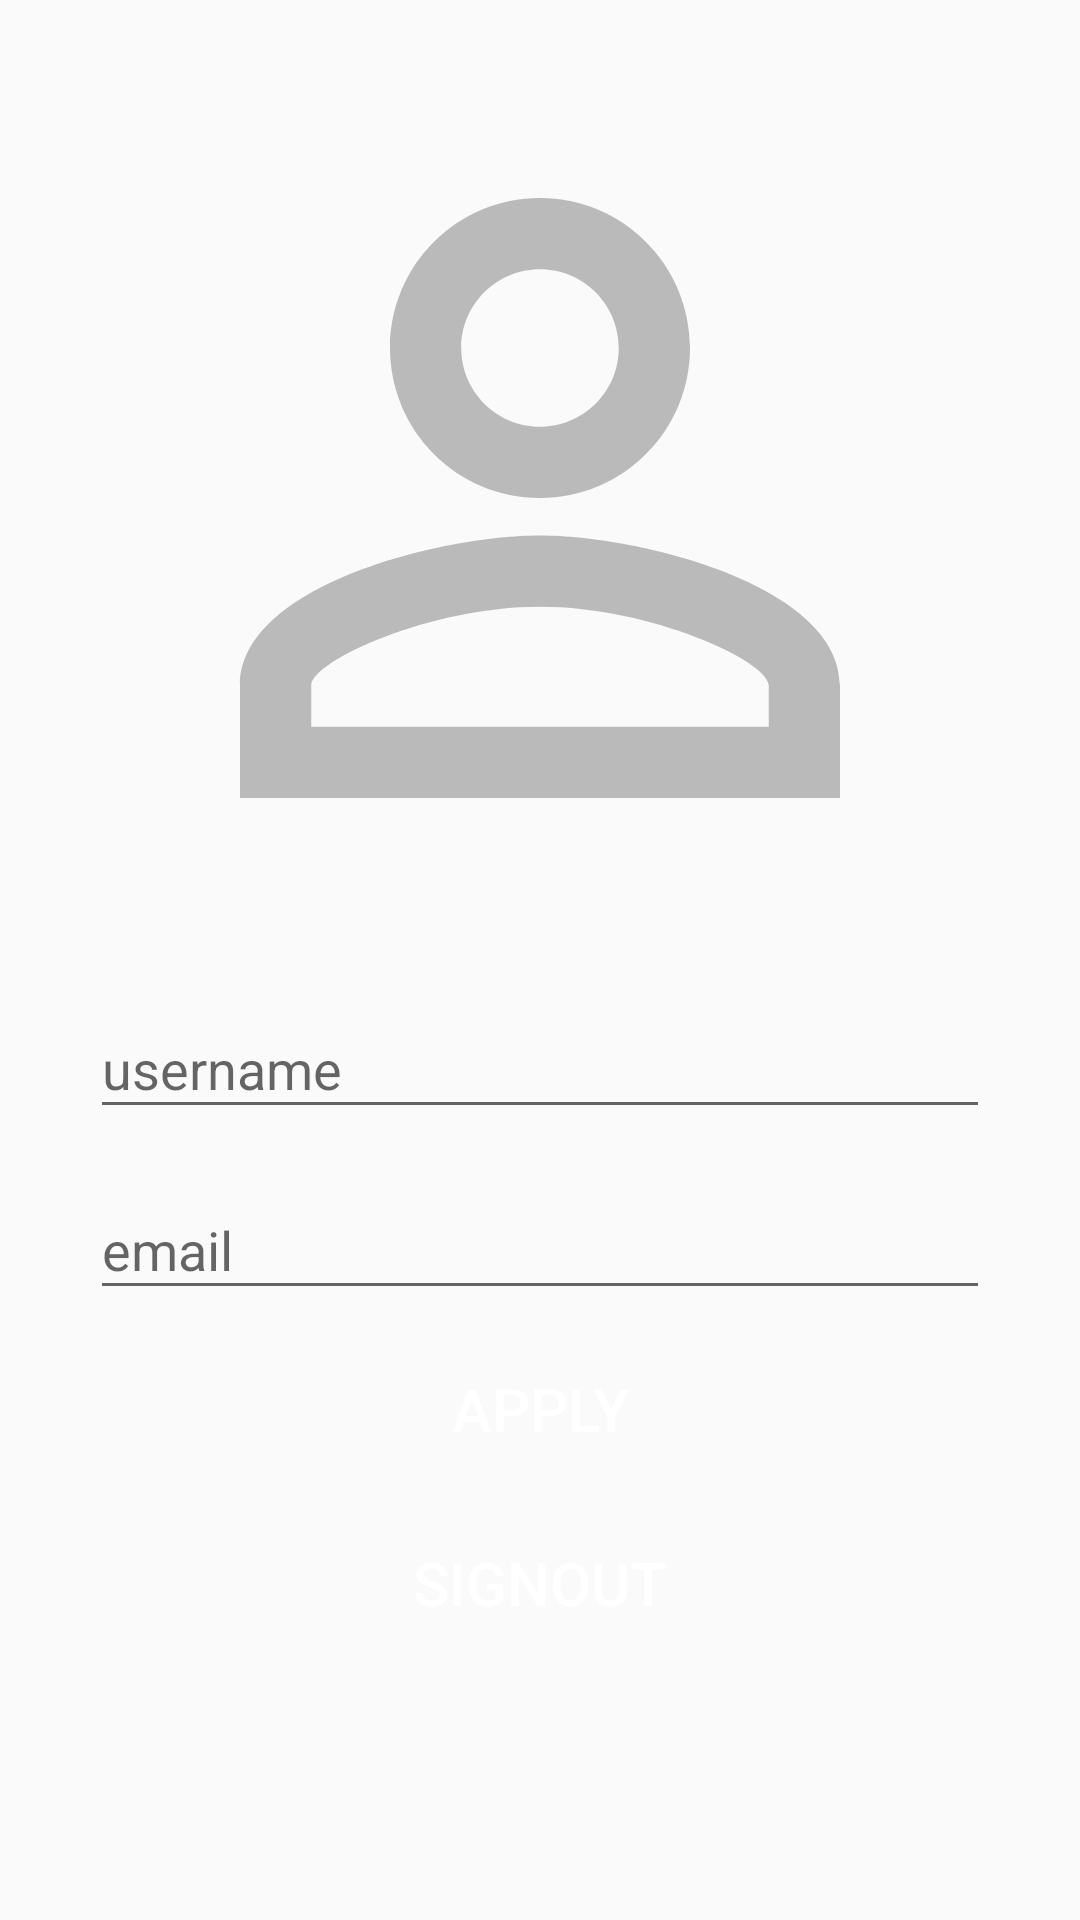

Produce the Android XML layout that renders to this screen, including the resource entries it uses.
<!-- AndroidManifest.xml: activity theme AppTheme.NoActionBar -->
<!-- res/layout/activity_profile.xml -->
<?xml version="1.0" encoding="utf-8"?>
<androidx.constraintlayout.widget.ConstraintLayout xmlns:android="http://schemas.android.com/apk/res/android"
    xmlns:app="http://schemas.android.com/apk/res-auto"
    xmlns:tools="http://schemas.android.com/tools"
    android:layout_width="match_parent"
    android:layout_height="match_parent"
    tools:context=".activities.ProfileActivity">

    <androidx.core.widget.NestedScrollView
        android:layout_width="match_parent"
        android:layout_height="match_parent"
        android:fillViewport="true">

        <RelativeLayout
            android:id="@+id/profileLayout"
            android:layout_width="match_parent"
            android:layout_height="match_parent"
            android:layout_marginTop="@dimen/grid_3x"
            android:layout_marginBottom="@dimen/grid_3x"
            android:gravity="center_horizontal">

            <ImageView
                android:id="@+id/photoIV"
                android:layout_width="@dimen/standard_width"
                android:layout_height="@dimen/standard_width"
                android:layout_marginBottom="@dimen/grid_2x"
                android:src="@drawable/ic_person"
                />

            <com.google.android.material.textfield.TextInputLayout
                android:id="@+id/usernameTIL"
                android:layout_width="@dimen/standard_width"
                android:layout_height="wrap_content"
                android:paddingBottom="@dimen/grid_2x"
                android:layout_below="@id/photoIV">

                <com.google.android.material.textfield.TextInputEditText
                    android:id="@+id/usernameET"
                    android:layout_width="match_parent"
                    android:layout_height="wrap_content"
                    android:hint="@string/hint_username"/>

            </com.google.android.material.textfield.TextInputLayout>

            <com.google.android.material.textfield.TextInputLayout
                android:id="@+id/emailTIL"
                android:layout_width="@dimen/standard_width"
                android:layout_height="wrap_content"
                android:paddingBottom="@dimen/grid_2x"
                android:layout_below="@id/usernameTIL">

                <com.google.android.material.textfield.TextInputEditText
                    android:id="@+id/emailET"
                    android:layout_width="match_parent"
                    android:layout_height="wrap_content"
                    android:hint="@string/hint_email"/>
            </com.google.android.material.textfield.TextInputLayout>

            <Button
                android:id="@+id/applyButton"
                android:layout_width="@dimen/standard_width"
                android:layout_height="@dimen/standard_height"
                android:layout_below="@id/emailTIL"
                android:layout_marginBottom="@dimen/grid_2x"
                android:text="@string/button_apply"
                style="@style/StandarButton"
                android:onClick="onApply"/>

            <Button
                android:id="@+id/signoutButton"
                android:layout_width="@dimen/standard_width"
                android:layout_height="@dimen/standard_height"
                android:layout_below="@id/applyButton"
                android:layout_marginBottom="@dimen/grid_2x"
                android:text="@string/button_signout"
                style="@style/StandarButton"
                android:onClick="onSignout"/>
        </RelativeLayout>


    </androidx.core.widget.NestedScrollView>

    <LinearLayout
        android:id="@+id/profileProgressLayout"
        android:layout_width="match_parent"
        android:layout_height="match_parent"
        android:orientation="vertical"
        android:gravity="center"
        android:elevation="5dp"
        android:visibility="gone"
        android:background="@color/trnasparent_grey">

        <ProgressBar
            android:layout_width="wrap_content"
            android:layout_height="wrap_content"/>
    </LinearLayout>

</androidx.constraintlayout.widget.ConstraintLayout>
<!-- resources referenced by this layout -->
<resources>
  <color name="trnasparent_grey">#99cccccc</color>
  <dimen name="grid_2x">8dp</dimen>
  <dimen name="grid_3x">16dp</dimen>
  <dimen name="standard_height">50dp</dimen>
  <dimen name="standard_width">300dp</dimen>
  <!-- drawable ic_person (drawable) -->
  <vector android:height="24dp" android:tint="#BABABA"
      android:viewportHeight="24.0" android:viewportWidth="24.0"
      android:width="24dp" xmlns:android="http://schemas.android.com/apk/res/android">
      <path android:fillColor="#FF000000" android:pathData="M12,5.9c1.16,0 2.1,0.94 2.1,2.1s-0.94,2.1 -2.1,2.1S9.9,9.16 9.9,8s0.94,-2.1 2.1,-2.1m0,9c2.97,0 6.1,1.46 6.1,2.1v1.1L5.9,18.1L5.9,17c0,-0.64 3.13,-2.1 6.1,-2.1M12,4C9.79,4 8,5.79 8,8s1.79,4 4,4 4,-1.79 4,-4 -1.79,-4 -4,-4zM12,13c-2.67,0 -8,1.34 -8,4v3h16v-3c0,-2.66 -5.33,-4 -8,-4z"/>
  </vector>
  <string name="button_apply">Apply</string>
  <string name="button_signout">Signout</string>
  <string name="hint_email">email</string>
  <string name="hint_username">username</string>
  <style name="StandarButton">
          <item name="android:textColor">@color/white</item>
          <item name="android:textSize">@dimen/standard_text_size</item>
          <item name="android:foreground">?attr/selectableItemBackground</item>
          <item name="android:background">@drawable/standard_button_rounded</item>
      </style>
  <style name="AppTheme.NoActionBar">
          <item name="windowActionBar">false</item>
          <item name="windowNoTitle">true</item>
      </style>
  <color name="white">#FFFFFF</color>
  <dimen name="standard_text_size">20sp</dimen>
</resources>
